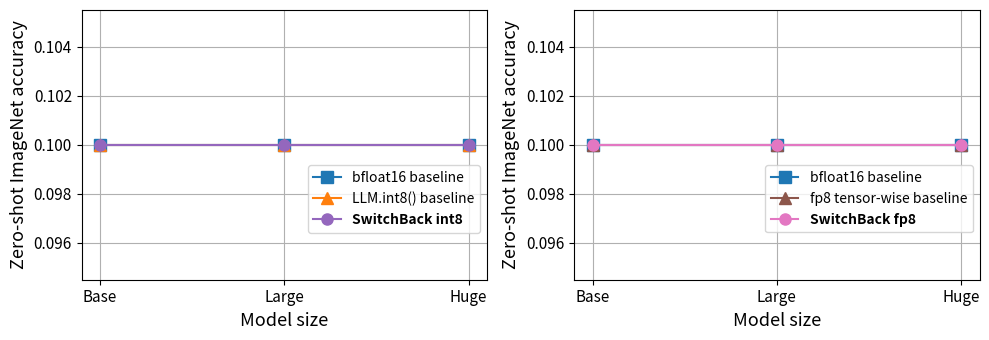

Generate this figure with matplotlib: (Note: this script raises an exception after producing the figure.)
import matplotlib.pyplot as plt
import pandas as pd
import numpy as np
import os

import matplotlib.gridspec as gridspec

# from mpl_toolkits.axes_grid1.inset_locator import zoomed_inset_axes, mark_inset
# from mpl_toolkits.axes_grid1.anchored_artists import AnchoredSizeBar


#plt.rcParams['font.family'] = 'STIXGeneral'

cmap=plt.get_cmap('cool')
def get_metrics(filename):
    if not os.path.exists(filename):
        print(filename)
        return 100 * 1./1000
    f = open(filename, "r")
    c = f.read()
    good =[l for l in c.split("\n") if "imagenet-zero" in l]
    if len(good) != 1:
        return 100 * 1./1000
    top5 = float(good[0].split("\t")[1].split(" ")[-1])
    top1 = float(good[0].split("\t")[0].split(" ")[-1])
    return 100 * top1

def proc(df, lim):
    df.drop(df[df[0] == 0].index[1:], axis=0, inplace=True)
    df.drop_duplicates(0, keep='last', inplace=True)
    if lim > 0:
        df = df[df[0] < lim]
    return df
if __name__ == '__main__':
    kernel_size = 40
    min_loss = 14
    max_scaler = 1
    log_level = 1  #+ len(modules)

    # NOTE: LOOK AT FEATURE STDDEV!

    #fig, axlist = plt.subplots(log_level, 2, figsize=(16, 5 * log_level))
    fig = plt.figure(tight_layout=True, figsize=(10, 3.5))
    gs = gridspec.GridSpec(1, 2)
    # if log_level == 1:
    #     axlist = [axlist]

    axlabels = []

    convert = {
        'B-32' : 'Base',
        'L-14' : 'Large',
        'H-14' : 'Huge',
    }

    #axins2 = zoomed_inset_axes(axlist[0], zoom=3, bbox_to_anchor=(1, 1))
    ax = fig.add_subplot(gs[0, 0])

    for template, name, color, marker in [
        ('clipadamw-ViT-{}-16384-2e-3-0.98-v0', 'bfloat16 baseline','C0', 's'),
        #('clipadamw-py2v2-ViT-{}-16384-2e-3-0.98-v0', 'bfloat16 baseline','gray', 's'),
        ('clipadamw-int8-ViT-{}-16384-2e-3-0.98-v0', 'LLM.int8() baseline','C1', '^'),
        ('clipadamw-sglint8v2-ViT-{}-16384-2e-3-0.98-v0', 'SwitchBack int8','C4', 'o'),
    ]:
        
            
        xs, ys = [], []
        sizes = ['B-32', 'L-14', 'H-14']
        for j, beta2 in enumerate(sizes):
            fname = f'/fsx/home-mitchellw/experimetns/opt3/{template.format(beta2)}/checkpoints/eval.pt'
            top1 = get_metrics(fname)
            if top1 == -1:
                print(fname)
            #if top1 > 0.1:
            xs.append(j)
            ys.append(top1)
        print(ys)
        ax.plot(xs, ys, color=color, label=name, marker=marker, markersize=9 if marker=='s' else 8)
    ax.set_xticks([j for j, _ in enumerate(sizes)])
    ax.set_xticklabels(convert.values())
    ax.set_xlabel('Model size', fontsize=13)
    ax.set_ylabel('Zero-shot ImageNet accuracy', fontsize=13)
    leg = ax.legend(loc='center right', bbox_to_anchor=(1.0, 0.3))
    leg.get_texts()[-1].set_fontweight('bold')

    ax.tick_params(axis='x', labelsize=11)
    ax.tick_params(axis='y', labelsize=11)
    ax.grid()


    ax = ax = fig.add_subplot(gs[0,1]) 

    for template, name, color, marker in [

        ('clipadamw-ViT-{}-16384-2e-3-0.98-v0', 'bfloat16 baseline','C0', 's'),
        ('clipadamw-camp65kfp8global-ViT-{}-16384-2e-3-0.98-v0', 'fp8 tensor-wise baseline','C5', '^'),
        ('clipadamw-camp65kfp8mix-ViT-{}-16384-2e-3-0.98-v0', 'SwitchBack fp8','C6', 'o'),
        #('clipadamw-camp65kfp8global-ViTls0-{}-16384-2e-3-0.98-v0', 'k','k', 'o'),

        
    ]:
            
        xs, ys = [], []
        sizes = ['B-32', 'L-14', 'H-14']
        for j, beta2 in enumerate(sizes):
            fname = f'/fsx/home-mitchellw/experimetns/opt3/{template.format(beta2)}/checkpoints/eval.pt'
            top1 = get_metrics(fname)
            if top1 == -1:
                print(fname)
            #if top1 > 0.1:
            xs.append(j)
            ys.append(top1)
        ax.plot(xs, ys, color=color, label=name, marker=marker, markersize=9 if marker=='s' else 8)
    ax.set_xticks([j for j, _ in enumerate(sizes)])
    ax.set_xticklabels(convert.values())
    ax.set_xlabel('Model size', fontsize=13)
    ax.set_ylabel('Zero-shot ImageNet accuracy', fontsize=13)
    leg = ax.legend(loc='center right', bbox_to_anchor=(1.0, 0.3))
    leg.get_texts()[-1].set_fontweight('bold')

    ax.tick_params(axis='x', labelsize=11)
    ax.tick_params(axis='y', labelsize=11)
    ax.grid()


    plt.savefig('/admin/home-mitchellw/forks/open_clip_fork/plots/paper/scaling_int8.pdf', bbox_inches='tight')
